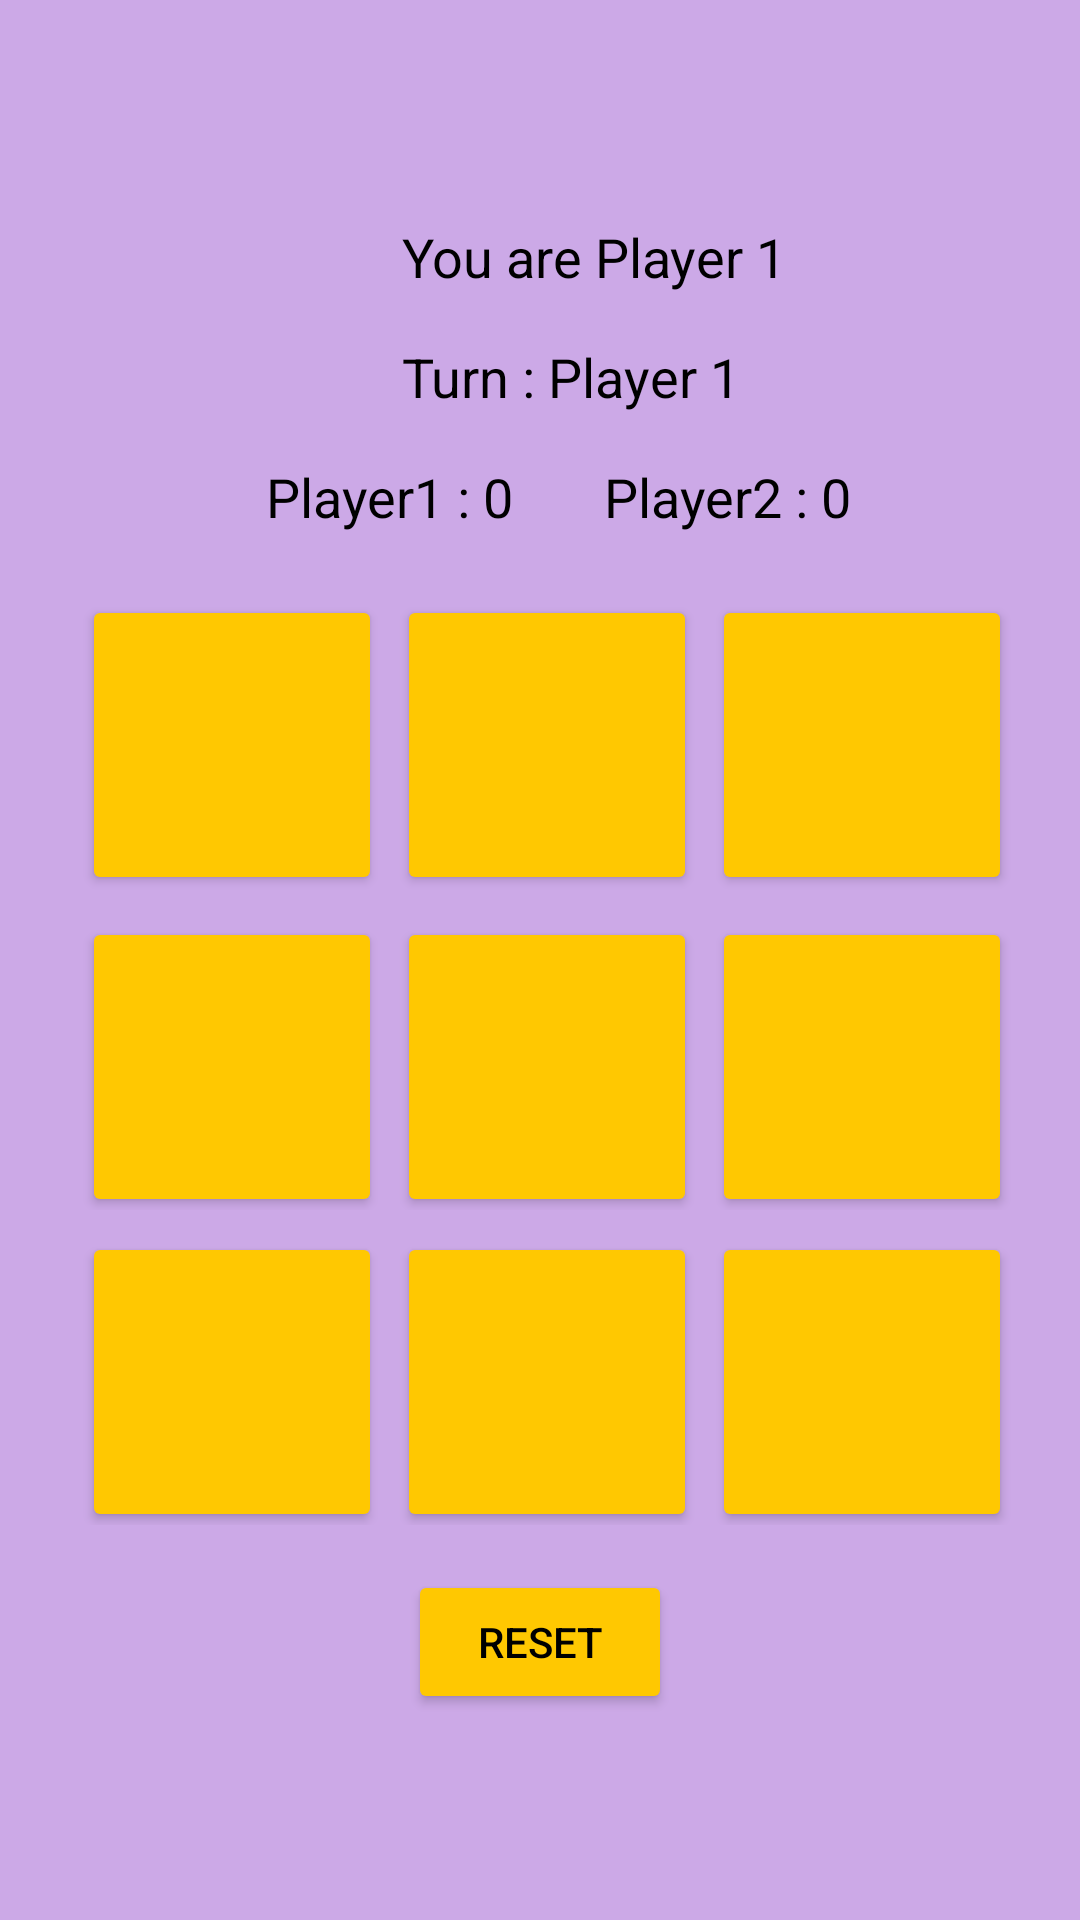

Here is an Android app screen rendered from its layout file. Give the layout XML and the strings, colors and styles it references.
<!-- AndroidManifest.xml: application theme Theme.fiutoe -->
<!-- res/layout/activity_game.xml -->
<?xml version="1.0" encoding="utf-8"?>
<TableLayout xmlns:android="http://schemas.android.com/apk/res/android"
    xmlns:app="http://schemas.android.com/apk/res-auto"
    xmlns:tools="http://schemas.android.com/tools"
    android:layout_width="match_parent"
    android:layout_height="match_parent"
    android:background="@color/pink"
    android:gravity="center"
    tools:context=".GameActivity">

    <LinearLayout
        android:layout_width="wrap_content"
        android:layout_height="20dp"
        android:layout_margin="10dp"
        android:gravity="center">
        <TextView
            android:id="@+id/player"
            android:layout_width="132dp"
            android:layout_height="30dp"
            android:layout_marginLeft="40dp"
            android:text="You are Player 1"
            android:textColor="#000000"
            android:textSize="18dp" />
    </LinearLayout>
    <LinearLayout
        android:layout_width="wrap_content"
        android:layout_height="20dp"
        android:layout_margin="10dp"
        android:gravity="center">
        <TextView
            android:id="@+id/playerTurnText"
            android:layout_width="132dp"
            android:layout_height="30dp"
            android:layout_marginLeft="40dp"
            android:text="Turn : Player 1"
            android:textColor="#000000"
            android:textSize="18dp" />
    </LinearLayout>
    <LinearLayout
        android:layout_width="wrap_content"
        android:layout_height="20dp"
        android:layout_margin="10dp"
        android:gravity="center">
        <TextView
            android:id="@+id/countWinsPlayer1Text"
            android:layout_width="wrap_content"
            android:layout_height="30dp"
            android:layout_marginLeft="40dp"
            android:text="Player1 : 0"
            android:textColor="#000000"
            android:textSize="18dp" />

        <TextView
            android:id="@+id/countWinsPlayer2Text"
            android:layout_width="110dp"
            android:layout_height="30dp"
            android:layout_marginLeft="30dp"
            android:text="Player2 : 0"
            android:textColor="#000000"
            android:textSize="18dp" />
    </LinearLayout>

    <TableRow
        android:layout_width="match_parent"
        android:layout_height="match_parent"
        android:layout_marginTop="10dp"
        android:gravity="center">

        <Button
            android:id="@+id/button1"
            android:layout_width="100dp"
            android:layout_height="100dp"
            android:layout_marginLeft="5dp"
            android:backgroundTint="@color/yellow"
            android:onClick="clickCell"
            android:textSize="60dp" />

        <Button
            android:id="@+id/button2"
            android:layout_width="100dp"
            android:layout_height="100dp"
            android:layout_marginLeft="5dp"
            android:backgroundTint="@color/yellow"
            android:onClick="clickCell"
            android:textSize="60dp" />

        <Button
            android:id="@+id/button3"
            android:layout_width="100dp"
            android:layout_height="100dp"
            android:layout_marginLeft="5dp"
            android:backgroundTint="@color/yellow"
            android:onClick="clickCell"
            android:textColor="#000000"
            android:textSize="60dp" />
    </TableRow>

    <TableRow
        android:layout_width="match_parent"
        android:layout_height="match_parent"
        android:gravity="center">

        <Button
            android:id="@+id/button4"
            android:layout_width="100dp"
            android:layout_height="100dp"
            android:layout_marginLeft="5dp"
            android:layout_marginTop="5dp"
            android:backgroundTint="@color/yellow"
            android:onClick="clickCell"
            android:textColor="#000000"
            android:textSize="60dp" />

        <Button
            android:id="@+id/button5"
            android:layout_width="100dp"
            android:layout_height="100dp"
            android:layout_marginLeft="5dp"
            android:layout_marginTop="5dp"
            android:backgroundTint="@color/yellow"
            android:onClick="clickCell"
            android:textColor="#000000"
            android:textSize="60dp" />

        <Button
            android:id="@+id/button6"
            android:layout_width="100dp"
            android:layout_height="100dp"
            android:layout_marginLeft="5dp"
            android:layout_marginTop="5dp"
            android:backgroundTint="@color/yellow"
            android:onClick="clickCell"
            android:textColor="#000000"
            android:textSize="60dp" />
    </TableRow>

    <TableRow
        android:layout_width="match_parent"
        android:layout_height="match_parent"
        android:gravity="center">

        <Button
            android:id="@+id/button7"
            android:layout_width="100dp"
            android:layout_height="100dp"
            android:layout_marginLeft="5dp"
            android:layout_marginTop="5dp"
            android:backgroundTint="@color/yellow"
            android:onClick="clickCell"
            android:textColor="#000000"
            android:textSize="60dp" />

        <Button
            android:id="@+id/button8"
            android:layout_width="100dp"
            android:layout_height="100dp"
            android:layout_marginLeft="5dp"
            android:layout_marginTop="5dp"
            android:backgroundTint="@color/yellow"
            android:onClick="clickCell"
            android:textColor="#000000"
            android:textSize="60dp" />

        <Button
            android:id="@+id/button9"
            android:layout_width="100dp"
            android:layout_height="100dp"
            android:layout_marginLeft="5dp"
            android:layout_marginTop="5dp"
            android:backgroundTint="@color/yellow"
            android:onClick="clickCell"
            android:textColor="#000000"
            android:textSize="60dp" />

    </TableRow>

    <LinearLayout
        android:layout_marginTop="15dp"
        android:gravity="center">

        <Button
            android:id="@+id/resetButton"
            android:layout_width="wrap_content"
            android:layout_height="wrap_content"
            android:backgroundTint="@color/yellow"
            android:text="Reset"
            android:textColor="@color/black"/>
    </LinearLayout>
</TableLayout>
<!-- resources referenced by this layout -->
<resources>
  <color name="black">#FF000000</color>
  <color name="pink">#CCA9E7</color>
  <color name="yellow">#FFC801</color>
  <style name="Theme.fiutoe" parent="Theme.MaterialComponents.DayNight.NoActionBar">
          
          <item name="colorPrimary">@color/purple_500</item>
          <item name="colorPrimaryVariant">@color/purple_700</item>
          <item name="colorOnPrimary">@color/white</item>
          
          <item name="colorSecondary">@color/teal_200</item>
          <item name="colorSecondaryVariant">@color/teal_700</item>
          <item name="colorOnSecondary">@color/black</item>
          
          <item name="android:statusBarColor" tools:targetApi="l">@color/pink</item>
          
      </style>
  <color name="purple_500">#FF6200EE</color>
  <color name="purple_700">#FF3700B3</color>
  <color name="white">#FFFFFFFF</color>
  <color name="teal_200">#FF03DAC5</color>
  <color name="teal_700">#FF018786</color>
</resources>
